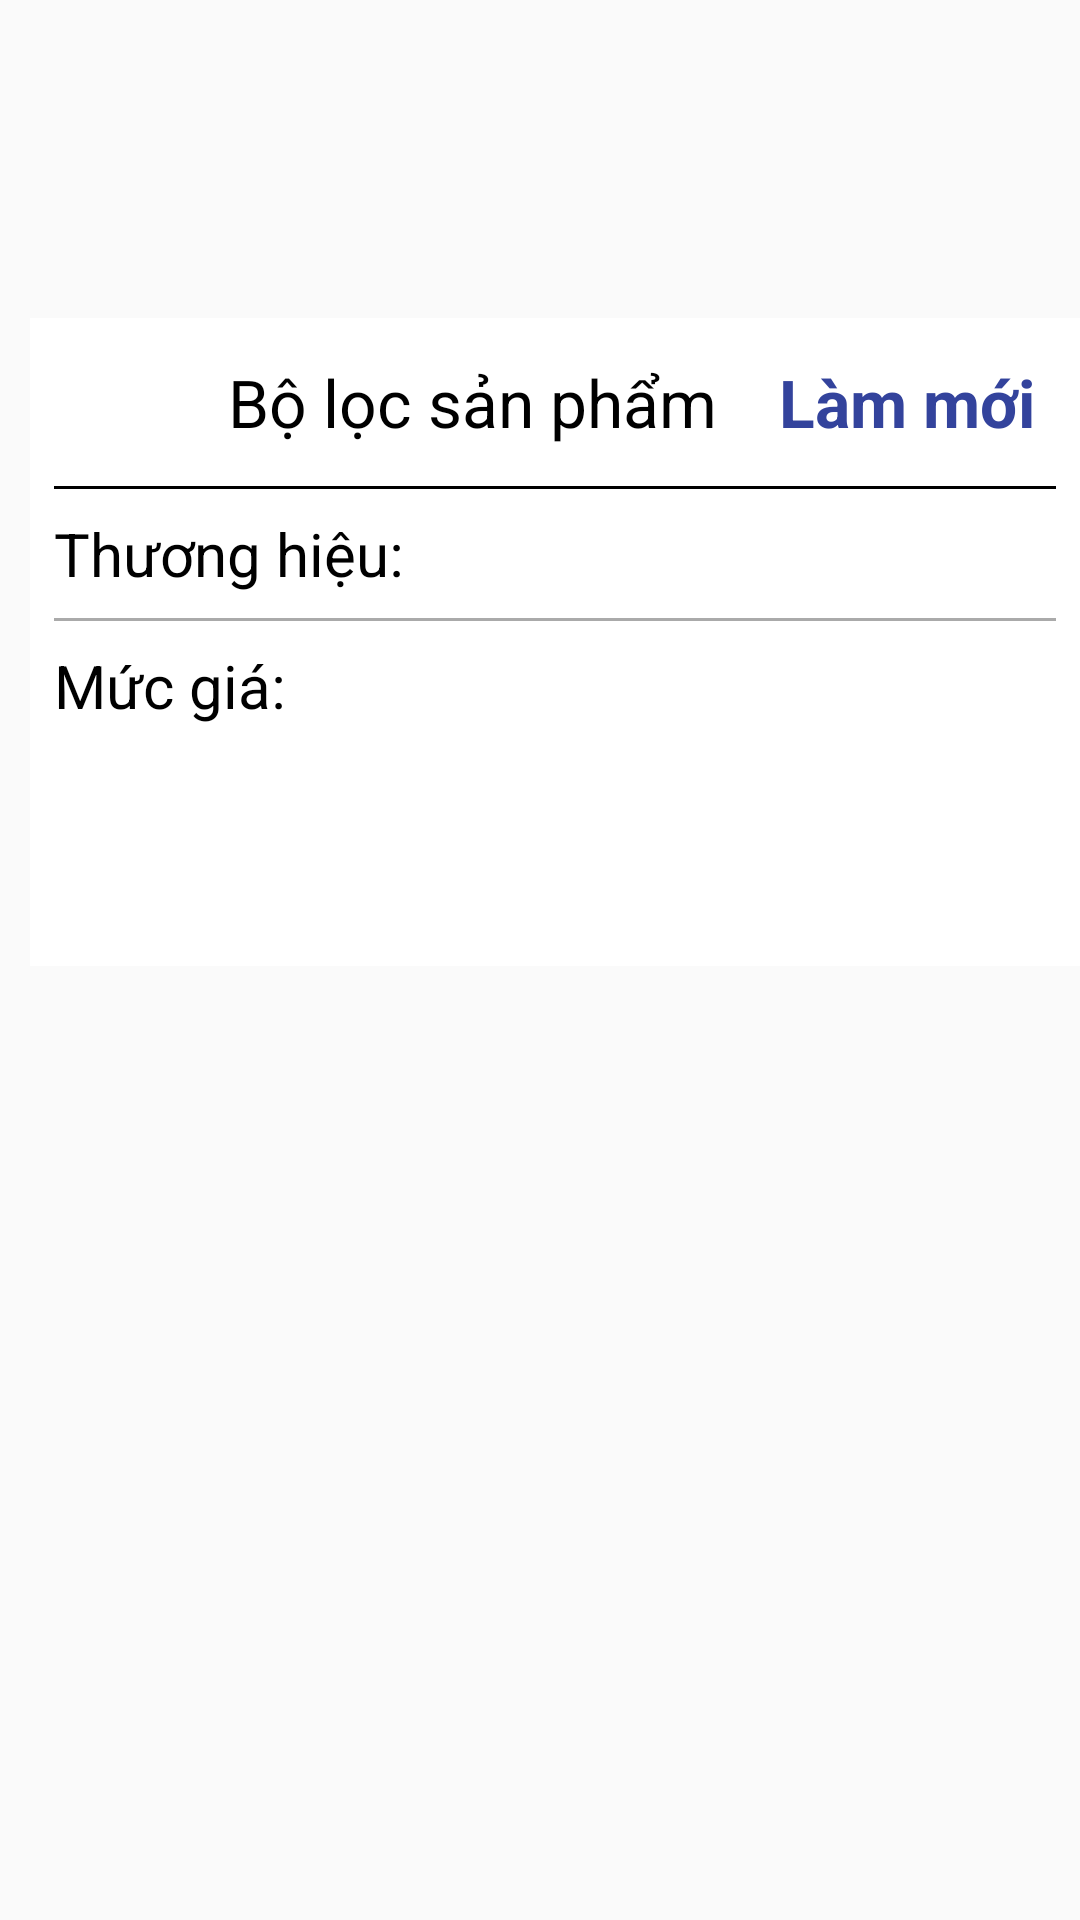

Reconstruct the res/layout file that produces this screen, plus the resources it refers to.
<!-- AndroidManifest.xml: application theme Theme.MyMobileApp -->
<!-- res/layout/filters_dialog.xml -->
<?xml version="1.0" encoding="utf-8"?>
<LinearLayout xmlns:android="http://schemas.android.com/apk/res/android"
    xmlns:app="http://schemas.android.com/apk/res-auto"
    xmlns:tools="http://schemas.android.com/tools"
    android:layout_width="match_parent"
    android:layout_height="wrap_content"
    android:orientation="horizontal"
    android:paddingLeft="10dp"
    android:paddingTop="106dp"
    tools:context=".ui.dialog.FiltersDialog">
    <ScrollView
        android:layout_width="match_parent"
        android:layout_height="wrap_content"
        android:layout_centerInParent="true"
        android:background="@color/white">
        <androidx.constraintlayout.widget.ConstraintLayout
            android:layout_width="match_parent"
            android:layout_height="wrap_content">
            <ImageView
                android:id="@+id/img_close"
                android:layout_width="28dp"
                android:layout_height="28dp"
                android:layout_marginLeft="8dp"
                android:src="@drawable/close_icon"
                app:layout_constraintStart_toStartOf="parent"
                app:layout_constraintTop_toTopOf="parent"
                app:layout_constraintBottom_toTopOf="@+id/line"/>
            <TextView
                android:id="@+id/tv_title"
                android:layout_width="wrap_content"
                android:layout_height="56dp"
                android:gravity="center|left"
                android:text="Bộ lọc sản phẩm"
                android:textColor="@color/black"
                android:textSize="22dp"
                android:layout_marginLeft="30dp"
                app:layout_constraintTop_toTopOf="parent"
                app:layout_constraintBottom_toTopOf="@+id/line"
                app:layout_constraintStart_toEndOf="@+id/img_close"/>
            <TextView
                android:id="@+id/tv_reset"
                android:layout_width="wrap_content"
                android:layout_height="56dp"
                android:textSize="22dp"
                android:layout_marginRight="15dp"
                android:text="Làm mới"
                android:textColor="#33439C"
                android:textStyle="bold"
                android:gravity="center|left"
                app:layout_constraintBottom_toTopOf="@+id/line"
                app:layout_constraintTop_toTopOf="parent"
                app:layout_constraintEnd_toEndOf="parent"/>
            <View
                android:id="@+id/line"
                android:layout_width="match_parent"
                android:layout_height="1dp"
                android:layout_marginLeft="8dp"
                android:layout_marginRight="8dp"
                android:background="@color/black"
                app:layout_constraintStart_toStartOf="parent"
                app:layout_constraintTop_toBottomOf="@+id/tv_title"/>

            <TextView
                android:id="@+id/tv_brand"
                android:layout_width="wrap_content"
                android:layout_height="wrap_content"
                android:text="Thương hiệu:"
                android:textColor="@color/black"
                android:textSize="20dp"
                android:layout_marginTop="8dp"
                android:layout_marginLeft="8dp"
                app:layout_constraintStart_toStartOf="parent"
                app:layout_constraintTop_toBottomOf="@+id/line" />
            <androidx.recyclerview.widget.RecyclerView
                android:id="@+id/rcv_brand"
                android:layout_width="match_parent"
                android:layout_height="wrap_content"
                android:layout_marginLeft="8dp"
                android:layout_marginRight="8dp"
                app:layout_constraintStart_toStartOf="parent"
                app:layout_constraintTop_toBottomOf="@+id/tv_brand"
                android:visibility="gone"/>
            <View
                android:id="@+id/line1"
                android:layout_width="match_parent"
                android:layout_height="1dp"
                android:layout_marginTop="8dp"
                android:layout_marginLeft="8dp"
                android:layout_marginRight="8dp"
                android:background="@android:color/darker_gray"
                app:layout_constraintStart_toStartOf="parent"
                app:layout_constraintTop_toBottomOf="@+id/rcv_brand"/>
            <TextView
                android:id="@+id/tv_price"
                android:layout_width="wrap_content"
                android:layout_height="wrap_content"
                android:text="Mức giá:"
                android:textColor="@color/black"
                android:textSize="20dp"
                android:layout_marginTop="8dp"
                android:layout_marginLeft="8dp"
                app:layout_constraintStart_toStartOf="parent"
                app:layout_constraintTop_toBottomOf="@+id/line1" />
            <androidx.recyclerview.widget.RecyclerView
                android:id="@+id/rcv_price"
                android:layout_width="match_parent"
                android:layout_height="wrap_content"
                android:layout_marginLeft="8dp"
                android:layout_marginRight="8dp"
                android:visibility="gone"
                app:layout_constraintStart_toStartOf="parent"
                app:layout_constraintTop_toBottomOf="@+id/tv_price"/>
            <Button
                android:id="@+id/btn_apply"
                android:layout_width="200dp"
                android:layout_height="50dp"
                android:text="Áp dụng"
                android:textColor="@color/white"
                android:textSize="22dp"
                android:textAllCaps="false"
                android:layout_marginBottom="10dp"
                android:layout_marginTop="20dp"
                android:background="@drawable/button_default"
                app:layout_constraintStart_toStartOf="parent"
                app:layout_constraintEnd_toEndOf="parent"
                app:layout_constraintTop_toBottomOf="@id/rcv_price"
                app:layout_constraintBottom_toBottomOf="parent"/>

        </androidx.constraintlayout.widget.ConstraintLayout>

    </ScrollView>

</LinearLayout>
<!-- resources referenced by this layout -->
<resources>
  <color name="black">#FF000000</color>
  <color name="white">#FFFFFFFF</color>
  <style name="Theme.MyMobileApp" parent="Base.Theme.MyMobileApp" />
  <style name="Base.Theme.MyMobileApp" parent="Theme.AppCompat.Light.NoActionBar">
  
      </style>
</resources>
